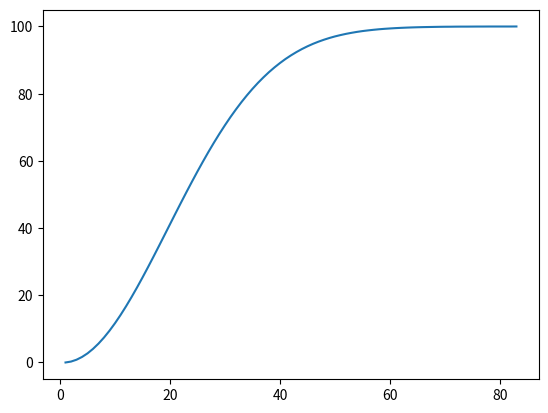

Here is the Python script that generated this plot:
from math import log, exp
import matplotlib.pyplot as plt


def birthday_probability(n_people):
    """
    To avoid the overflow error, counting each factorial of big numbers,
    we use exp and log as exp(log(x)) = x and log(a/b) = log(a) + log(b)
    and log(a * b) = log(a) + log(b)

    The formula is P = (365!)/(365-n_people)!*365**n_people
    """
    s = n_people * log(365) # log of 365^n
    a = sum(log(i) for i in range(365, 365 - n_people, -1))
    p = round((1 - exp(a - s)) * 100, 2)
    return p


if __name__ == '__main__':
    probabilities = []

    for people in range(1,84):
        p = birthday_probability(people)
        probabilities.append(p)

    fig, ax = plt.subplots()
    ax.plot([i for i in range(1,84)], probabilities)
    plt.show()
